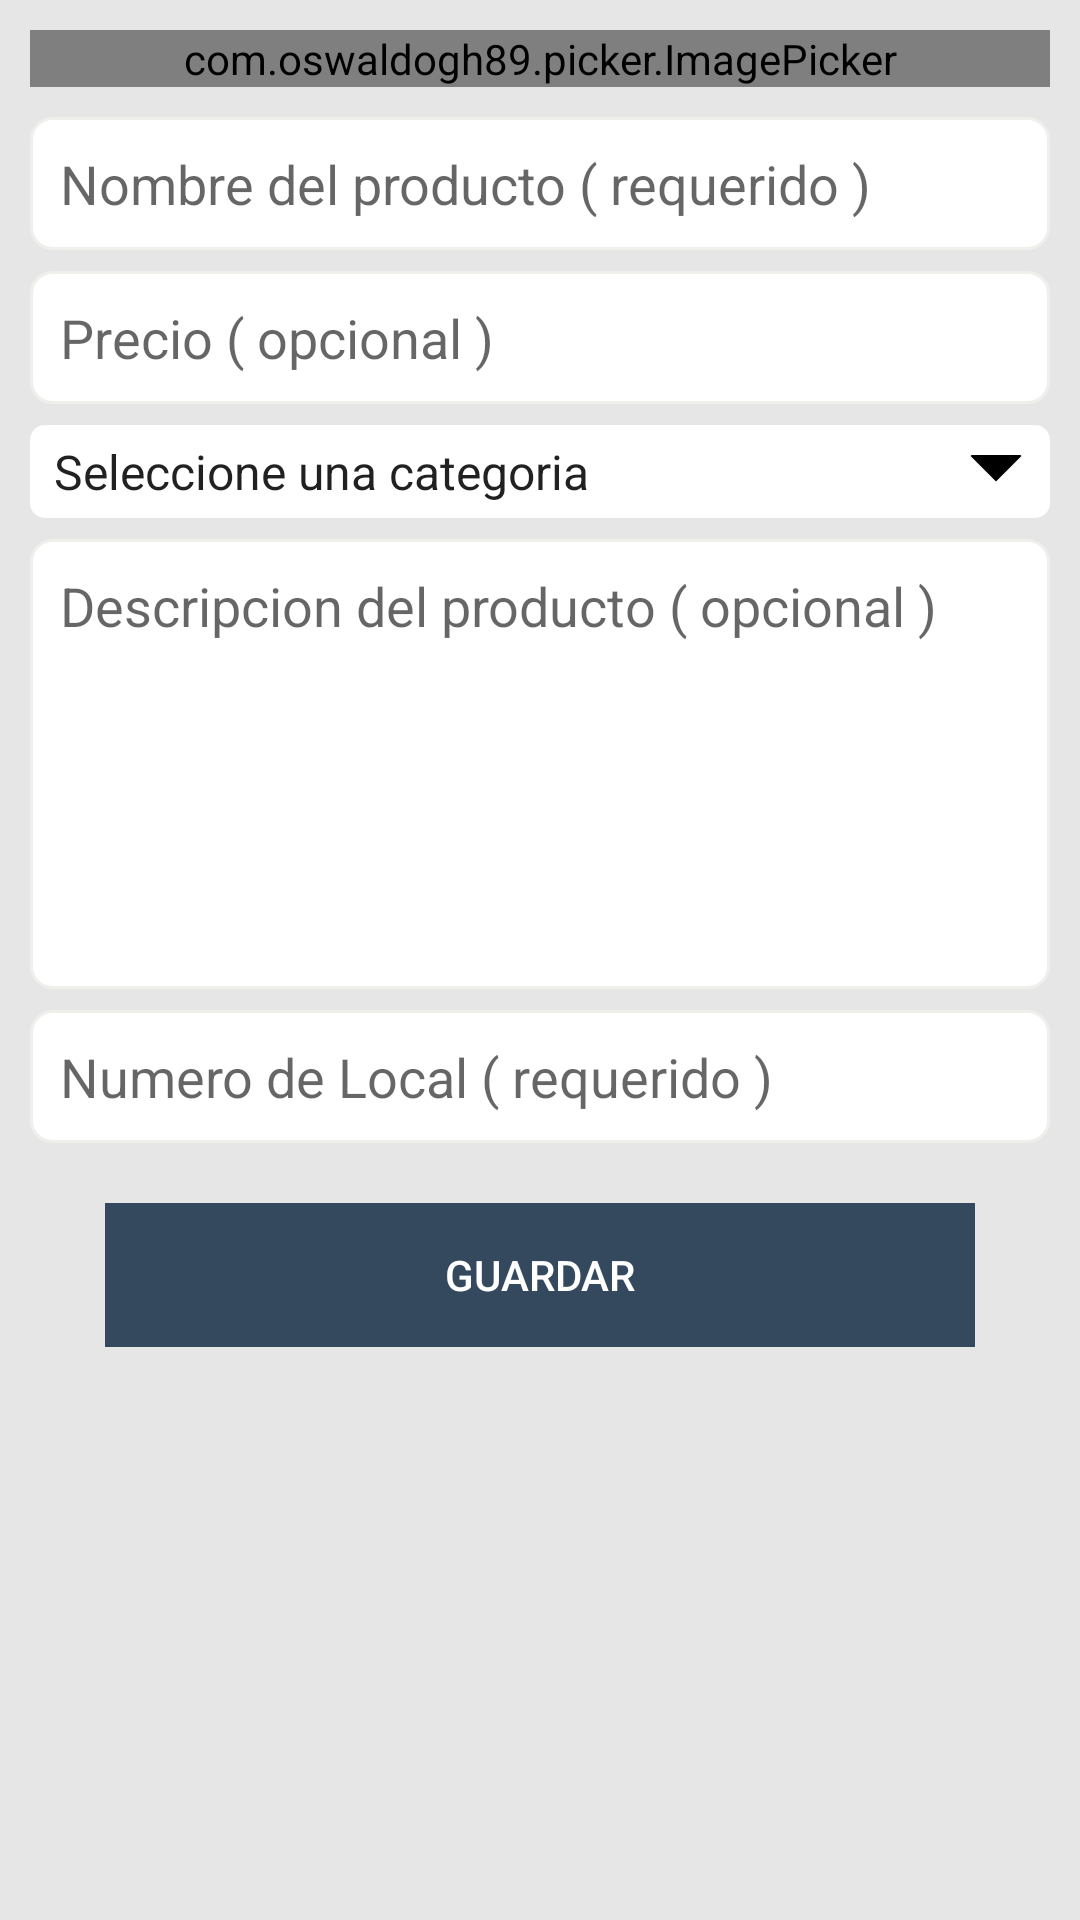

Layout XML and referenced resources for this Android screen:
<!-- AndroidManifest.xml: application theme AppTheme -->
<!-- res/layout/activity_product_add.xml -->
<?xml version="1.0" encoding="utf-8"?>
<LinearLayout xmlns:android="http://schemas.android.com/apk/res/android"
    xmlns:tools="http://schemas.android.com/tools"
    android:layout_width="match_parent"
    android:layout_height="match_parent"
    android:background="@color/bg_page"
    android:orientation="vertical"
    android:padding="10dp"
    tools:context=".Ui.ProductAdd.ProductAddActivity">


    <com.oswaldogh89.picker.ImagePicker
        android:id="@+id/picker"
        android:layout_width="match_parent"
        android:layout_height="wrap_content" />

    <LinearLayout
        android:layout_width="match_parent"
        android:layout_height="match_parent"
        android:orientation="vertical">


        <EditText
            android:id="@+id/txtNameProduct"
            android:layout_width="match_parent"
            android:layout_height="wrap_content"
            android:layout_marginTop="10dp"
            android:background="@drawable/cuadrado"
            android:hint="Nombre del producto ( requerido )"
            android:padding="10dp" />

        <EditText
            android:id="@+id/txtPrice"
            android:layout_width="match_parent"
            android:layout_height="wrap_content"
            android:layout_marginTop="7dp"
            android:background="@drawable/cuadrado"
            android:hint="Precio ( opcional )"
            android:inputType="numberDecimal"
            android:padding="10dp" />

        <Spinner
            android:id="@+id/spnCategories"
            android:layout_width="match_parent"
            android:layout_height="wrap_content"
            android:layout_marginTop="7dp"
            android:background="@drawable/spinner"
            android:entries="@array/country_arrays" />

        <EditText
            android:id="@+id/txtDescriptionProduct"
            android:layout_width="match_parent"
            android:layout_height="150dp"
            android:layout_marginTop="7dp"
            android:background="@drawable/cuadrado"
            android:gravity="top"
            android:hint="Descripcion del producto ( opcional )"
            android:inputType="text|textMultiLine"
            android:padding="10dp" />

        <EditText
            android:id="@+id/txtLocal"
            android:layout_width="match_parent"
            android:layout_height="wrap_content"
            android:layout_marginTop="7dp"
            android:background="@drawable/cuadrado"
            android:hint="Numero de Local ( requerido )"
            android:inputType="number"
            android:padding="10dp" />

        <Button
            android:id="@+id/btnSaveProduct"
            android:onClick="saveProduct"
            style="?android:attr/borderlessButtonStyle"
            android:layout_width="match_parent"
            android:layout_height="wrap_content"
            android:layout_marginLeft="25dp"
            android:layout_marginRight="25dp"
            android:layout_marginTop="20dp"
            android:background="@color/colorAccent"
            android:text="Guardar"
            android:textColor="#fff" />

    </LinearLayout>

</LinearLayout>
<!-- resources referenced by this layout -->
<resources>
  <string-array name="country_arrays">
          <item>Seleccione una categoria</item>
          <item>Computación</item>
          <item>Celulares</item>
          <item>Fotografia</item>
          <item>Accesorios</item>
          <item>Otros</item>
      </string-array>
  <color name="bg_page">#e6e6e6</color>
  <color name="colorAccent">#34495e</color>
  <!-- drawable cuadrado (drawable) -->
  <?xml version="1.0" encoding="utf-8"?>
  <selector xmlns:android="http://schemas.android.com/apk/res/android">
      <item>
          <shape android:shape="rectangle">
              <solid android:color="#fff"/>
              <stroke
                  android:color="#f0efec"
                  android:width="1dp"
                  />
              <corners android:radius="7dp"/>
          </shape>
      </item>
  </selector>
  <!-- drawable spinner (drawable) -->
  <?xml version="1.0" encoding="utf-8"?>
  <layer-list xmlns:android="http://schemas.android.com/apk/res/android">
      <item>
          <shape android:shape="rectangle">
              <solid android:color="#fff"/>
              <corners android:radius="5dp" />
          </shape>
      </item>
      <item android:gravity="center_vertical|right" android:right="8dp">
          <layer-list>
              <item android:width="12dp" android:height="12dp"  android:gravity="center" android:bottom="10dp">
                  <rotate
                      android:fromDegrees="45"
                      android:toDegrees="45">
                      <shape android:shape="rectangle">
                          <solid android:color="#000" />
                          <stroke android:color="#000" android:width="1dp"/>
                      </shape>
                  </rotate>
              </item>
              <item android:width="20dp" android:height="10dp" android:bottom="21dp" android:gravity="center">
                  <shape android:shape="rectangle">
                      <solid android:color="#fff"/>
                  </shape>
              </item>
          </layer-list>
      </item>
  </layer-list>
  <style name="AppTheme" parent="Theme.AppCompat.Light.DarkActionBar">
          
          <item name="colorPrimary">@color/colorPrimary</item>
          <item name="colorPrimaryDark">@color/colorPrimaryDark</item>
          <item name="colorAccent">@color/colorAccent</item>
      </style>
  <color name="colorPrimary">#e74c3c</color>
  <color name="colorPrimaryDark">#c0392b</color>
</resources>
